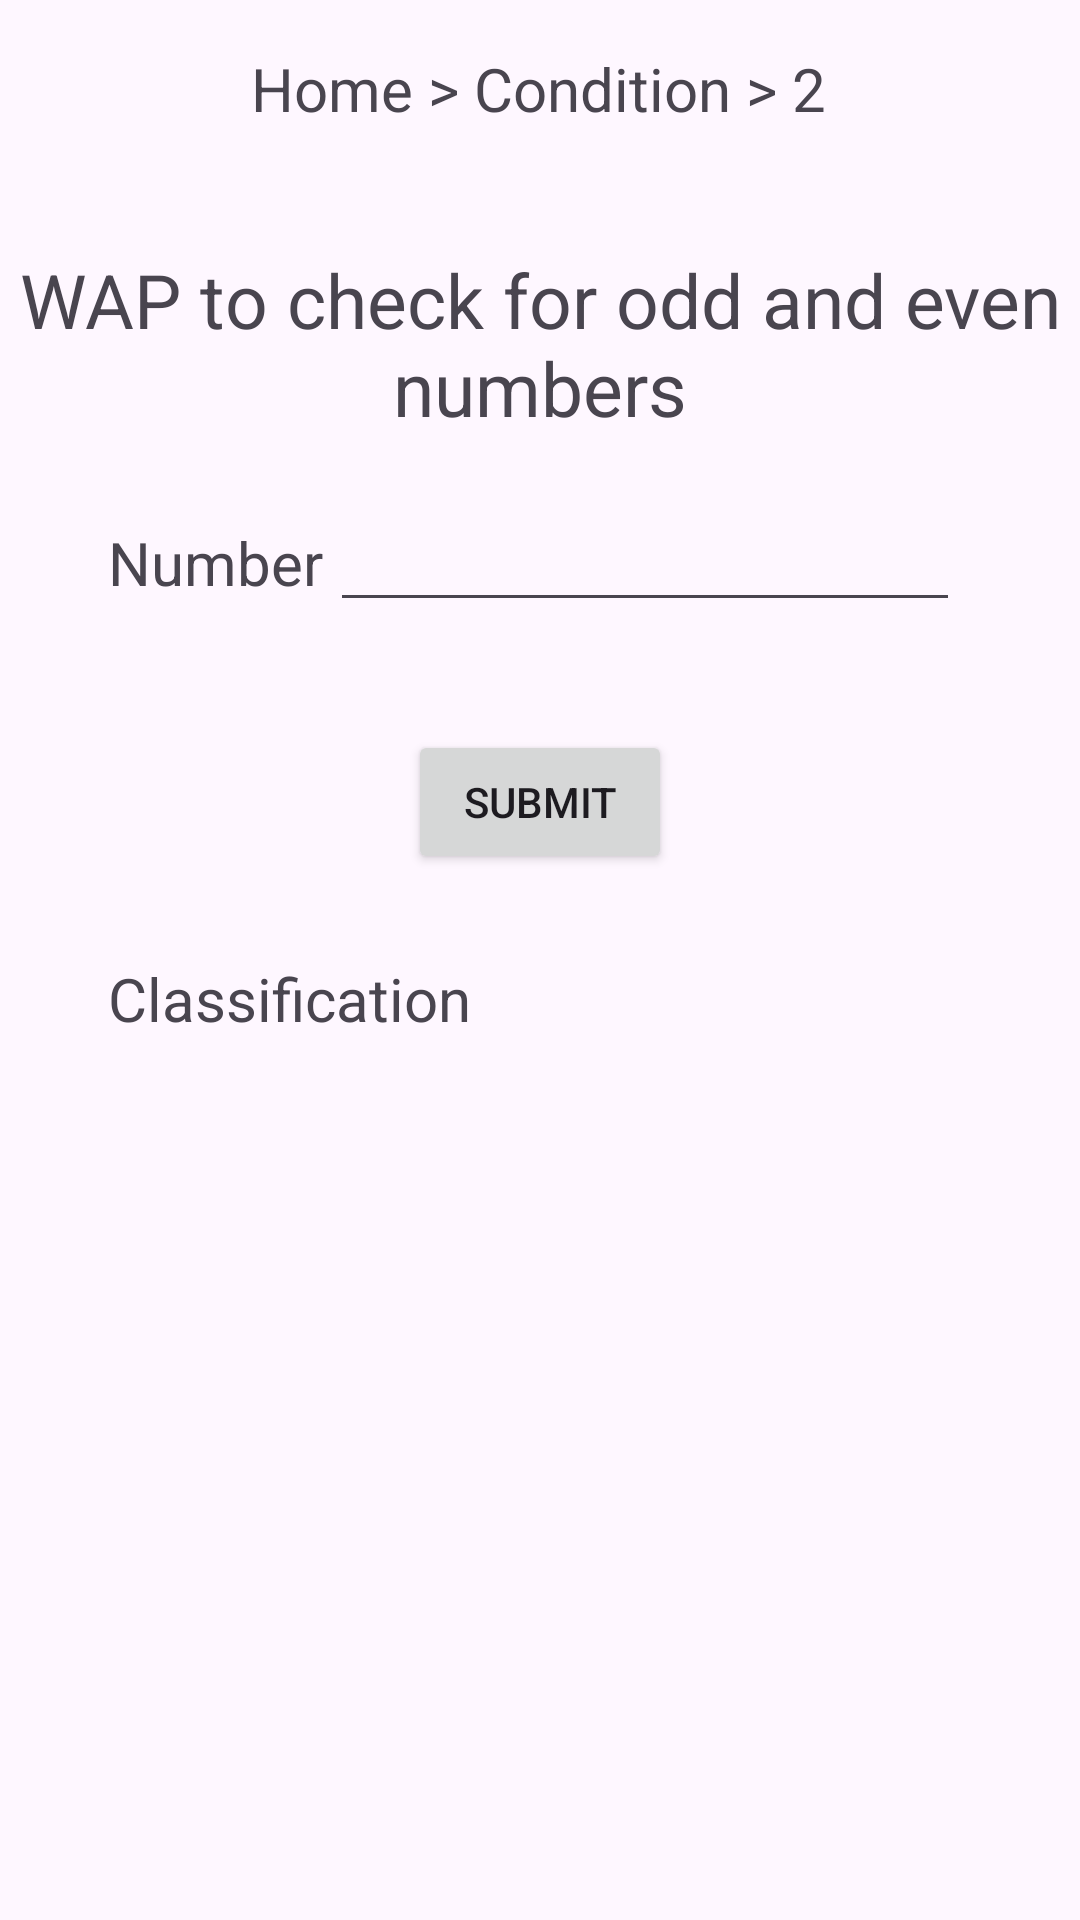

Reconstruct the res/layout file that produces this screen, plus the resources it refers to.
<!-- AndroidManifest.xml: application theme Theme.Icube -->
<!-- res/layout/activity_if2.xml -->
<?xml version="1.0" encoding="utf-8"?>
<androidx.constraintlayout.widget.ConstraintLayout xmlns:android="http://schemas.android.com/apk/res/android"
    xmlns:app="http://schemas.android.com/apk/res-auto"
    xmlns:tools="http://schemas.android.com/tools"
    android:layout_width="match_parent"
    android:layout_height="match_parent"
    tools:context=".if2">

    <TextView
        android:id="@+id/textView40"
        android:layout_width="wrap_content"
        android:layout_height="wrap_content"
        android:layout_marginTop="16dp"
        android:text="Home > Condition > 2"
        android:textSize="20dp"
        android:textAlignment="center"
        app:layout_constraintEnd_toEndOf="parent"
        app:layout_constraintHorizontal_bias="0.498"
        app:layout_constraintStart_toStartOf="parent"
        app:layout_constraintTop_toTopOf="parent" />

    <TextView
        android:id="@+id/textView41"
        android:layout_width="wrap_content"
        android:layout_height="wrap_content"
        android:layout_marginTop="40dp"
        android:text="WAP to check for odd and even numbers"
        android:textAlignment="center"
        android:textSize="25dp"
        app:layout_constraintEnd_toEndOf="parent"
        app:layout_constraintHorizontal_bias="0.0"
        app:layout_constraintStart_toStartOf="parent"
        app:layout_constraintTop_toBottomOf="@+id/textView40" />

    <TextView
        android:id="@+id/textView42"
        android:layout_width="wrap_content"
        android:layout_height="wrap_content"
        android:layout_marginStart="36dp"
        android:layout_marginLeft="36dp"
        android:layout_marginTop="28dp"
        android:text="Number"
        android:textSize="20dp"
        app:layout_constraintStart_toStartOf="parent"
        app:layout_constraintTop_toBottomOf="@+id/textView41" />

    <EditText
        android:id="@+id/num"
        android:layout_width="wrap_content"
        android:layout_height="wrap_content"
        android:layout_marginTop="20dp"
        android:layout_marginEnd="40dp"
        android:layout_marginRight="40dp"
        android:ems="10"
        android:inputType="number"
        app:layout_constraintEnd_toEndOf="parent"
        app:layout_constraintTop_toBottomOf="@+id/textView41" />

    <Button
        android:id="@+id/submit"
        android:layout_width="wrap_content"
        android:layout_height="wrap_content"
        android:layout_marginTop="36dp"
        android:text="Submit"
        app:layout_constraintEnd_toEndOf="parent"
        app:layout_constraintStart_toStartOf="parent"
        app:layout_constraintTop_toBottomOf="@+id/num" />

    <TextView
        android:id="@+id/textView43"
        android:layout_width="wrap_content"
        android:layout_height="wrap_content"
        android:layout_marginStart="36dp"
        android:layout_marginLeft="36dp"
        android:layout_marginTop="28dp"
        android:text="Classification"
        android:textSize="20dp"
        app:layout_constraintStart_toStartOf="parent"
        app:layout_constraintTop_toBottomOf="@+id/submit" />

    <TextView
        android:id="@+id/cat"
        android:layout_width="wrap_content"
        android:layout_height="wrap_content"
        android:layout_marginTop="36dp"
        android:layout_marginEnd="100dp"
        android:layout_marginRight="100dp"
        android:text=""
        android:textSize="20dp"
        app:layout_constraintEnd_toEndOf="parent"
        app:layout_constraintTop_toBottomOf="@+id/submit" />
</androidx.constraintlayout.widget.ConstraintLayout>
<!-- resources referenced by this layout -->
<resources>
  <style name="Theme.Icube" parent="Base.Theme.Icube" />
  <style name="Base.Theme.Icube" parent="Theme.Material3.DayNight.NoActionBar">
          
          
      </style>
</resources>
